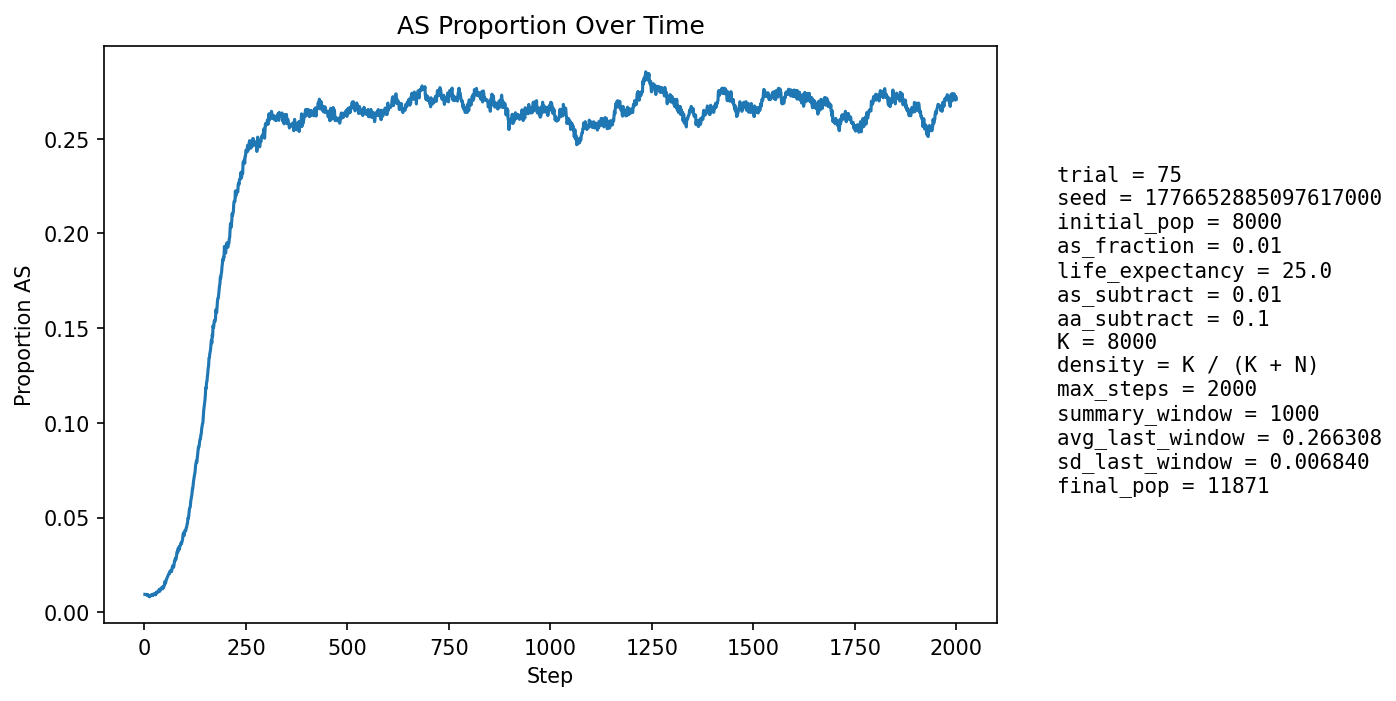

Source data for this figure (header and first rows):
step, population_size, births, newborn_AA, newborn_AS, newborn_SS, prop_newborn_AA, prop_newborn_AS, prop_newborn_SS, prop_repro_AA, prop_repro_AS, prop_AS_population
1, 8495, 2072, 2056, 16, 0, 0.9923, 0.007722, 0.0, 0.9908, 0.009168, 0.009417
2, 8618, 2010, 1994, 16, 0, 0.992, 0.00796, 0.0, 0.9908, 0.009168, 0.009399
3, 8738, 1995, 1980, 15, 0, 0.9925, 0.007519, 0.0, 0.9908, 0.009168, 0.00927
4, 8797, 1930, 1913, 17, 0, 0.9912, 0.008808, 0.0, 0.9896, 0.0104, 0.009435
5, 8953, 1999, 1983, 16, 0, 0.992, 0.008004, 0.0, 0.99, 0.01, 0.009271
6, 9106, 2040, 2023, 17, 0, 0.9917, 0.008333, 0.0, 0.9903, 0.009718, 0.009225
7, 9257, 2071, 2056, 15, 0, 0.9928, 0.007243, 0.0, 0.9905, 0.009483, 0.008966
8, 9394, 2086, 2065, 21, 0, 0.9899, 0.01007, 0.0, 0.9904, 0.009558, 0.009368
9, 9535, 2110, 2097, 13, 0, 0.9938, 0.006161, 0.0, 0.9908, 0.009154, 0.008705
10, 9677, 2137, 2122, 15, 0, 0.993, 0.007019, 0.0, 0.9908, 0.00918, 0.008474
11, 9822, 2164, 2144, 20, 0, 0.9908, 0.009242, 0.0, 0.9912, 0.008785, 0.008756
12, 9981, 2206, 2186, 20, 0, 0.9909, 0.009066, 0.0, 0.991, 0.008952, 0.008717
13, 10100, 2200, 2188, 12, 0, 0.9945, 0.005455, 0.0, 0.9917, 0.008293, 0.008119
14, 10206, 2208, 2188, 19, 1, 0.9909, 0.008605, 0.0004529, 0.9916, 0.008408, 0.008426
15, 10309, 2218, 2197, 21, 0, 0.9905, 0.009468, 0.0, 0.9915, 0.008518, 0.00873
16, 10411, 2240, 2219, 21, 0, 0.9906, 0.009375, 0.0, 0.9912, 0.008777, 0.008933
17, 10502, 2253, 2234, 19, 0, 0.9916, 0.008433, 0.0, 0.9917, 0.008295, 0.009046
18, 10580, 2263, 2240, 23, 0, 0.9898, 0.01016, 0.0, 0.9912, 0.00879, 0.009357
19, 10653, 2271, 2255, 16, 0, 0.993, 0.007045, 0.0, 0.9911, 0.008912, 0.008824
20, 10726, 2280, 2258, 22, 0, 0.9904, 0.009649, 0.0, 0.991, 0.009028, 0.009323
21, 10792, 2290, 2274, 16, 0, 0.993, 0.006987, 0.0, 0.9907, 0.009327, 0.008895
22, 10849, 2297, 2271, 26, 0, 0.9887, 0.01132, 0.0, 0.9904, 0.009639, 0.009586
23, 10900, 2302, 2281, 21, 0, 0.9909, 0.009123, 0.0, 0.9908, 0.009218, 0.00945
24, 10946, 2306, 2286, 20, 0, 0.9913, 0.008673, 0.0, 0.9905, 0.009547, 0.00941
25, 10985, 2311, 2286, 25, 0, 0.9892, 0.01082, 0.0, 0.9909, 0.009137, 0.009741
26, 11023, 2316, 2297, 19, 0, 0.9918, 0.008204, 0.0, 0.9904, 0.009642, 0.009344
27, 11058, 2321, 2304, 17, 0, 0.9927, 0.007324, 0.0, 0.9904, 0.009601, 0.009224
28, 11088, 2325, 2295, 30, 0, 0.9871, 0.0129, 0.0, 0.9902, 0.009751, 0.01019
29, 11121, 2327, 2310, 17, 0, 0.9927, 0.007306, 0.0, 0.9899, 0.01008, 0.009711
30, 11146, 2331, 2306, 25, 0, 0.9893, 0.01073, 0.0, 0.9898, 0.01023, 0.01023
31, 11169, 2334, 2306, 28, 0, 0.988, 0.012, 0.0, 0.99, 0.01003, 0.01074
32, 11192, 2337, 2312, 25, 0, 0.9893, 0.0107, 0.0, 0.9891, 0.01089, 0.01081
33, 11215, 2339, 2315, 24, 0, 0.9897, 0.01026, 0.0, 0.9893, 0.01069, 0.01088
34, 11231, 2340, 2320, 20, 0, 0.9915, 0.008547, 0.0, 0.9895, 0.0105, 0.0106
35, 11247, 2343, 2316, 27, 0, 0.9885, 0.01152, 0.0, 0.9888, 0.01119, 0.01111
36, 11260, 2345, 2310, 35, 0, 0.9851, 0.01493, 0.0, 0.9885, 0.01152, 0.01199
37, 11274, 2346, 2323, 23, 0, 0.9902, 0.009804, 0.0, 0.9885, 0.01151, 0.01162
38, 11285, 2348, 2331, 17, 0, 0.9928, 0.00724, 0.0, 0.9883, 0.01167, 0.01108
39, 11297, 2349, 2320, 29, 0, 0.9877, 0.01235, 0.0, 0.9878, 0.01219, 0.01195
40, 11308, 2349, 2319, 30, 0, 0.9872, 0.01277, 0.0, 0.9873, 0.01271, 0.01238
41, 11319, 2351, 2320, 31, 0, 0.9868, 0.01319, 0.0, 0.9871, 0.01287, 0.01281
42, 11328, 2352, 2331, 21, 0, 0.9911, 0.008929, 0.0, 0.9879, 0.01215, 0.01227
43, 11335, 2353, 2327, 26, 0, 0.989, 0.01105, 0.0, 0.9877, 0.01231, 0.01253
44, 11344, 2354, 2330, 24, 0, 0.9898, 0.0102, 0.0, 0.9872, 0.01283, 0.01243
45, 11351, 2355, 2318, 37, 0, 0.9843, 0.01571, 0.0, 0.9865, 0.01352, 0.01348
46, 11359, 2356, 2332, 24, 0, 0.9898, 0.01019, 0.0, 0.9865, 0.01351, 0.01294
47, 11364, 2357, 2332, 25, 0, 0.9894, 0.01061, 0.0, 0.9865, 0.0135, 0.01285
48, 11370, 2357, 2324, 33, 0, 0.986, 0.014, 0.0, 0.9872, 0.01279, 0.01363
49, 11375, 2359, 2321, 37, 1, 0.9839, 0.01568, 0.0004239, 0.9858, 0.01418, 0.01433
50, 11382, 2360, 2308, 52, 0, 0.978, 0.02203, 0.0, 0.9855, 0.01452, 0.01608
51, 11389, 2359, 2333, 26, 0, 0.989, 0.01102, 0.0, 0.9862, 0.01382, 0.01501
52, 11391, 2358, 2326, 32, 0, 0.9864, 0.01357, 0.0, 0.9862, 0.01382, 0.01545
53, 11391, 2358, 2319, 39, 0, 0.9835, 0.01654, 0.0, 0.9858, 0.01417, 0.01624
54, 11397, 2361, 2315, 46, 0, 0.9805, 0.01948, 0.0, 0.9829, 0.01713, 0.01729
55, 11399, 2360, 2317, 43, 0, 0.9818, 0.01822, 0.0, 0.9832, 0.01677, 0.01772
56, 11404, 2361, 2319, 42, 0, 0.9822, 0.01779, 0.0, 0.9829, 0.01711, 0.01824
57, 11407, 2361, 2318, 42, 1, 0.9818, 0.01779, 0.0004235, 0.9825, 0.01746, 0.01885
58, 11409, 2362, 2318, 44, 0, 0.9814, 0.01863, 0.0, 0.9808, 0.0192, 0.01928
59, 11414, 2363, 2319, 44, 0, 0.9814, 0.01862, 0.0, 0.9796, 0.02041, 0.01971
60, 11415, 2362, 2314, 47, 1, 0.9797, 0.0199, 0.0004234, 0.9794, 0.02059, 0.02032
... 1,940 more rows
